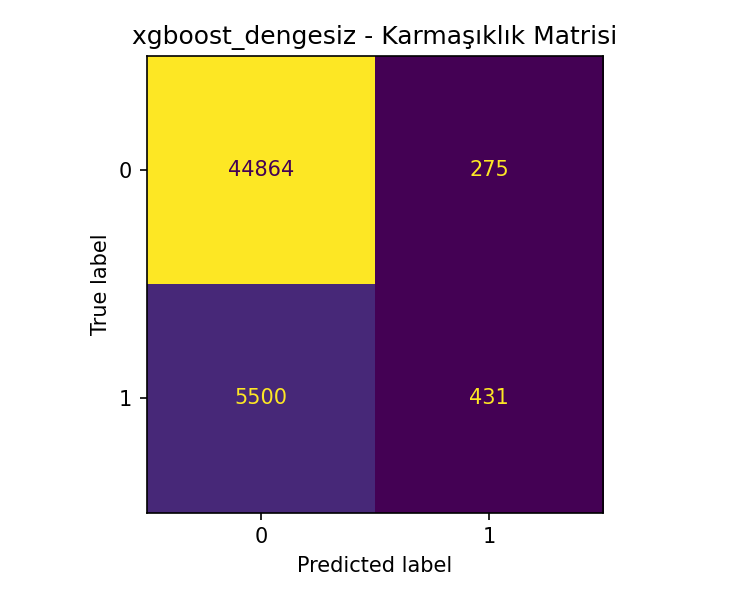

The file beside this chart, header and first rows:
, tahmin_0, tahmin_1
gercek_0, 44864, 275
gercek_1, 5500, 431
